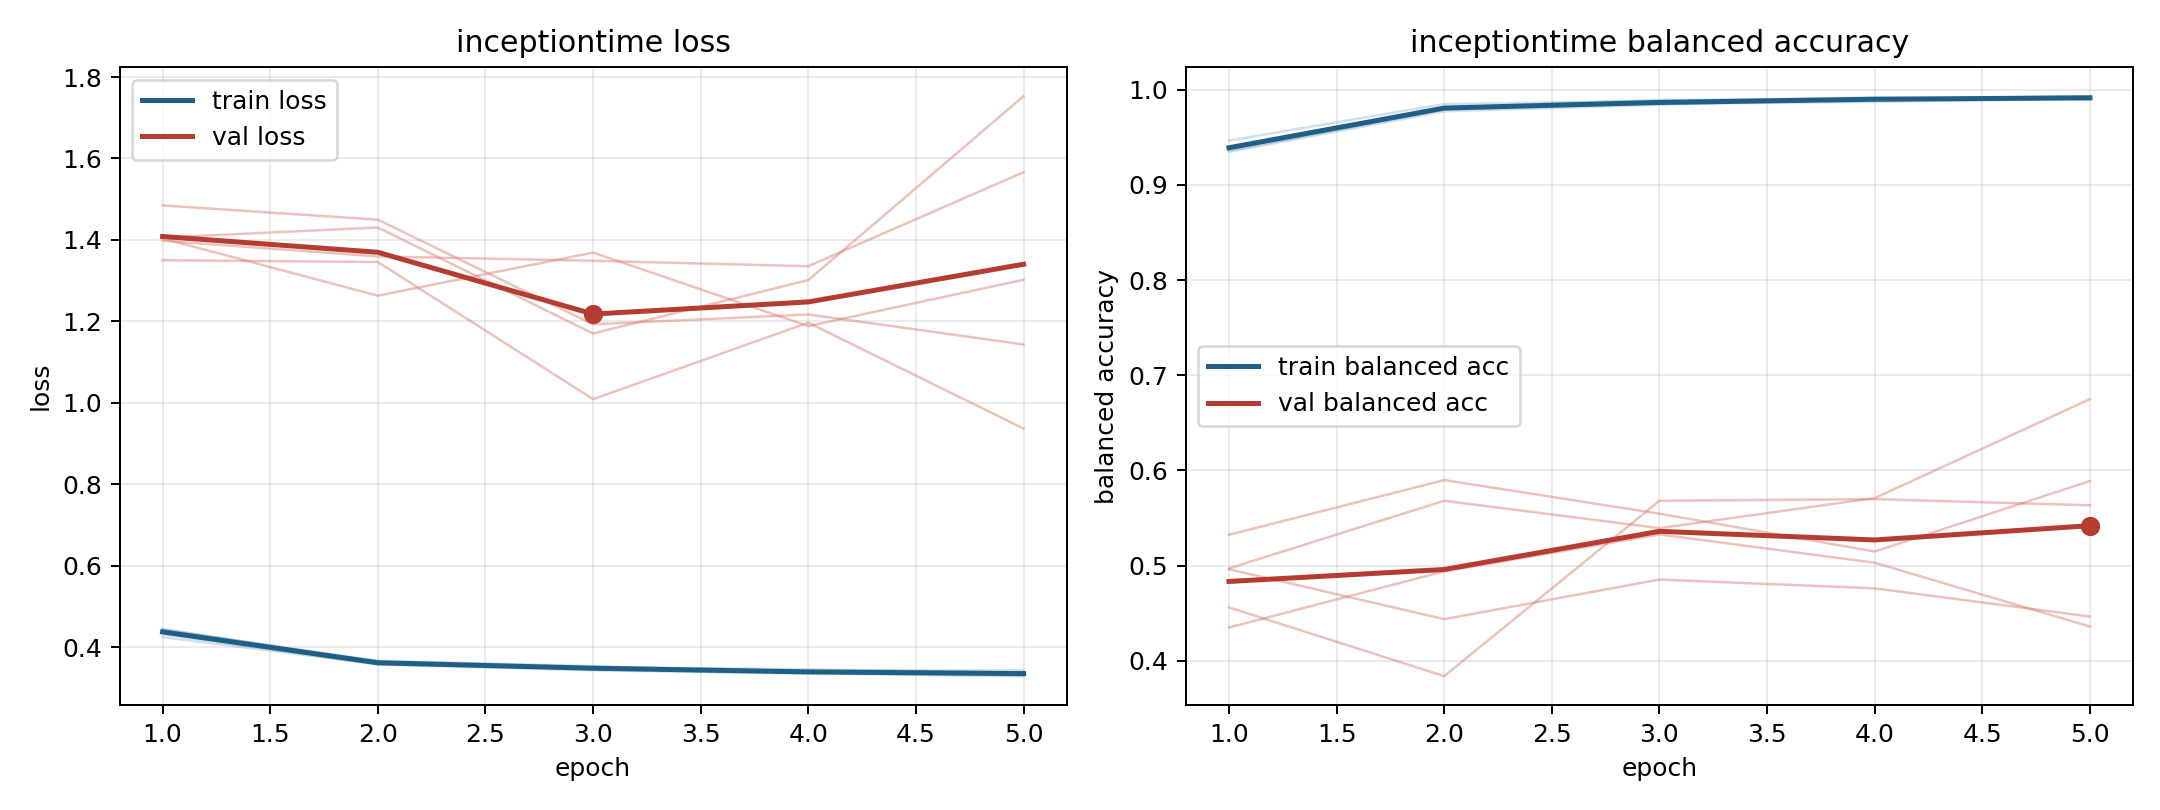

Source data for this figure (header and first rows):
model, fold, epoch, train_loss, train_balanced_accuracy, val_loss, val_balanced_accuracy
inceptiontime, 1, 1, 0.4325, 0.9403, 1.398, 0.4962
inceptiontime, 1, 2, 0.3574, 0.9815, 1.36, 0.4436
inceptiontime, 1, 3, 0.3435, 0.9893, 1.349, 0.4853
inceptiontime, 1, 4, 0.3351, 0.9904, 1.335, 0.476
inceptiontime, 1, 5, 0.3293, 0.9933, 1.566, 0.4464
inceptiontime, 2, 1, 0.443, 0.9378, 1.485, 0.456
inceptiontime, 2, 2, 0.3649, 0.9808, 1.45, 0.3838
inceptiontime, 2, 3, 0.3515, 0.9853, 1.193, 0.5681
inceptiontime, 2, 4, 0.3458, 0.9873, 1.217, 0.5698
inceptiontime, 2, 5, 0.3379, 0.9908, 1.143, 0.5633
inceptiontime, 3, 1, 0.4251, 0.9467, 1.404, 0.4348
inceptiontime, 3, 2, 0.3587, 0.9851, 1.263, 0.4939
inceptiontime, 3, 3, 0.348, 0.9883, 1.369, 0.5327
inceptiontime, 3, 4, 0.3424, 0.9921, 1.189, 0.5029
inceptiontime, 3, 5, 0.3435, 0.9897, 1.302, 0.4359
inceptiontime, 4, 1, 0.4428, 0.935, 1.35, 0.497
inceptiontime, 4, 2, 0.3669, 0.9775, 1.346, 0.5681
inceptiontime, 4, 3, 0.3537, 0.9843, 1.009, 0.5393
inceptiontime, 4, 4, 0.3375, 0.9906, 1.197, 0.5709
inceptiontime, 4, 5, 0.3351, 0.9918, 0.9369, 0.6749
inceptiontime, 5, 1, 0.4454, 0.9358, 1.406, 0.5323
inceptiontime, 5, 2, 0.3623, 0.9794, 1.431, 0.5898
inceptiontime, 5, 3, 0.3462, 0.9865, 1.17, 0.5545
inceptiontime, 5, 4, 0.3374, 0.9901, 1.301, 0.5147
inceptiontime, 5, 5, 0.3311, 0.9926, 1.753, 0.5889
